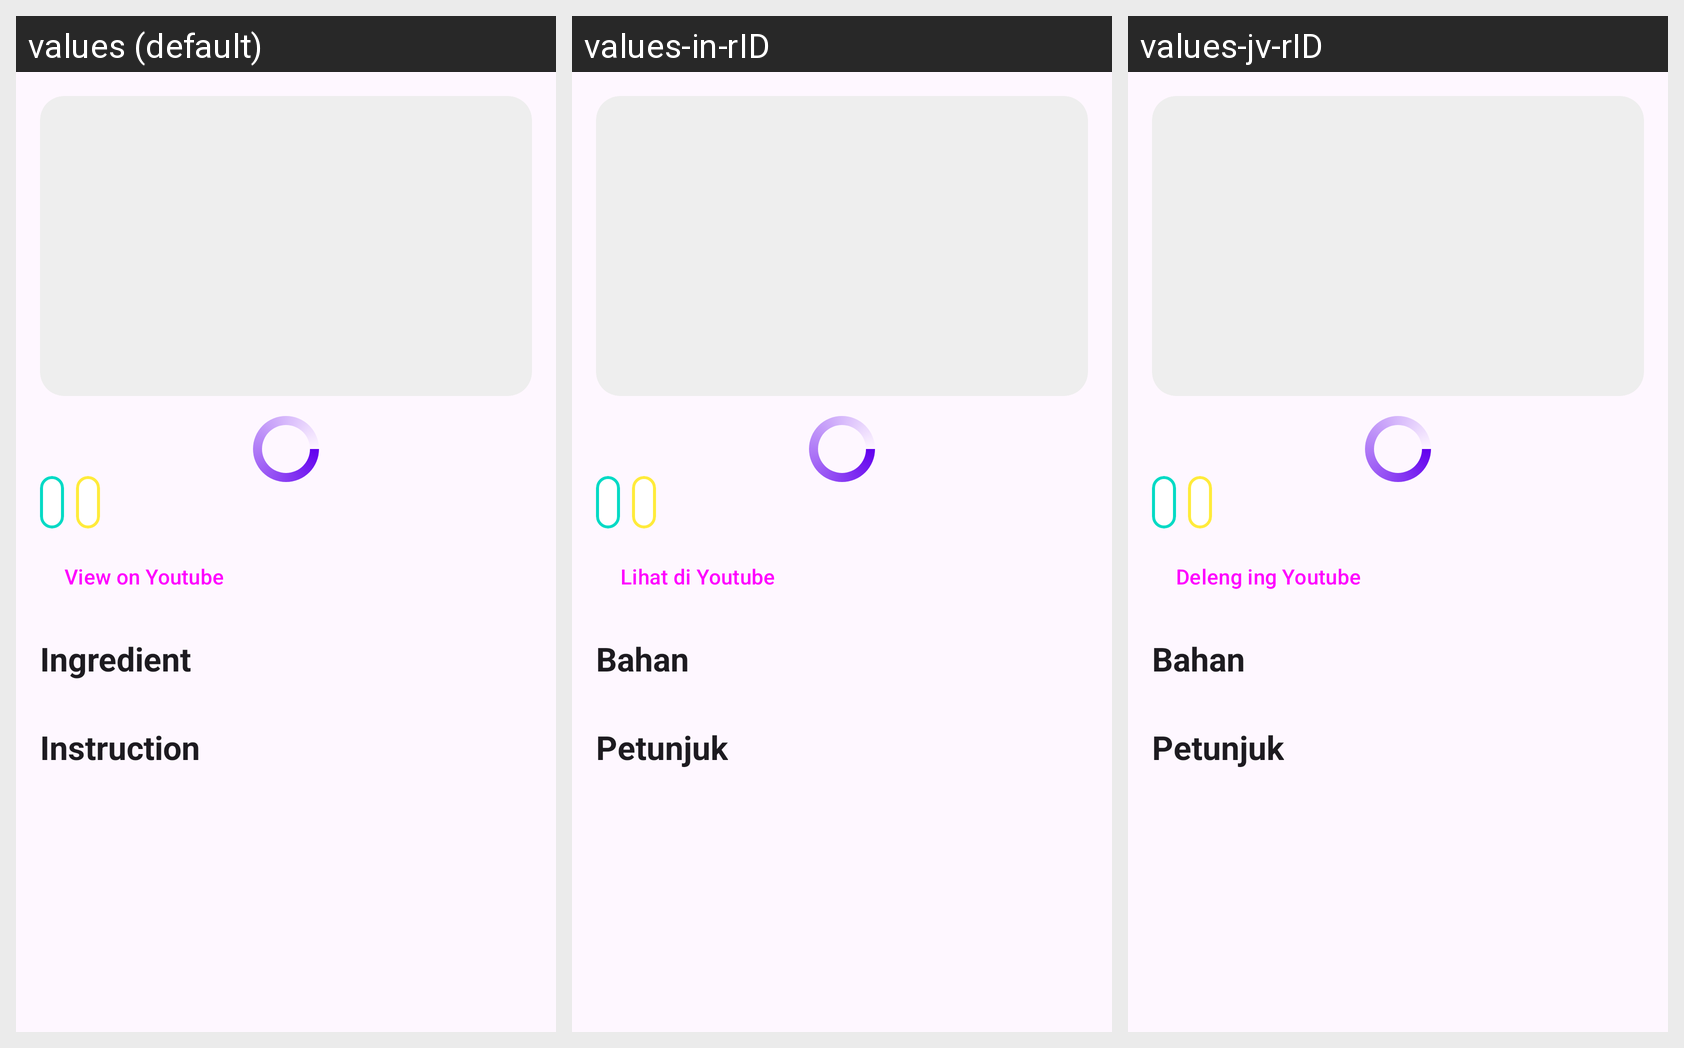

This grid shows one Android layout under several languages. Give, for every string resource on the screen, its name, the default text and each shown locale's text.
Android screen res/layout/activity_detail_meal.xml rendered under 3 locales, left to right: values (default), values-in-rID, values-jv-rID. Device: Nexus 5 (rendered at 1080×1920; each locale shown at half size, 540×960, under a caption strip naming it); theme Theme.MealGuys.
Strings drawn on this screen, with the default value and each locale's value (text and hints the layout hard-codes, and strings that could not be matched under every locale, appear in the picture but are not listed):

btn_view_on_youtube
  values: View on Youtube
  values-in-rID: Lihat di Youtube
  values-jv-rID: Deleng ing Youtube

title_ingredient
  values: Ingredient
  values-in-rID: Bahan
  values-jv-rID: Bahan

title_instruction
  values: Instruction
  values-in-rID: Petunjuk
  values-jv-rID: Petunjuk
